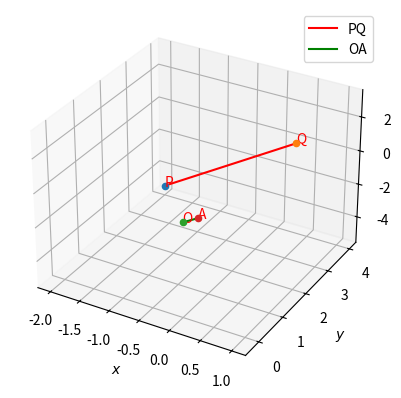

Here is the Python script that generated this plot:
from mpl_toolkits.mplot3d import Axes3D
import matplotlib.pyplot as plt
import numpy as np


fig = plt.figure()
ax = fig.add_subplot(111,projection='3d')

P = np.array([-2,4,-5]).reshape((3,1))
Q = np.array([1,2,3]).reshape((3,1))
O = np.array([0,0,0]).reshape((3,1))

PQ = Q - P

print('Direction vector for line PQ is :\n',PQ)

A = PQ/np.linalg.norm(PQ)
OA = A - O

print('Unit vector for line PQ is :',OA)

L_PQ = np.empty((2,3),float)
L_PQ[0,:] = P[:,0]
L_PQ[1,:] = Q[:,0]

L_OA = np.empty((2,3),float)
L_OA[0,:] = O[:,0]
L_OA[1,:] = A[:,0]

plt.plot(L_PQ[:,0],L_PQ[:,1],L_PQ[:,2],'r',label="PQ")
plt.plot(L_OA[:,0],L_OA[:,1],L_OA[:,2],'g',label="OA")

ax.scatter(P[0],P[1],P[2],'o')
ax.scatter(Q[0],Q[1],Q[2],'o')
ax.scatter(O[0],O[1],O[2],'o')
ax.scatter(A[0],A[1],A[2],'o')
ax.text(-2,4,-5, "P", color='red')
ax.text(1,2,3, "Q", color='red')
ax.text(0,0,0, "O", color='red')
ax.text(OA[0][0],OA[1][0],OA[2][0], "A", color='red')


plt.xlabel('$x$');plt.ylabel('$y$')
plt.legend(loc='best');plt.grid()
plt.show()